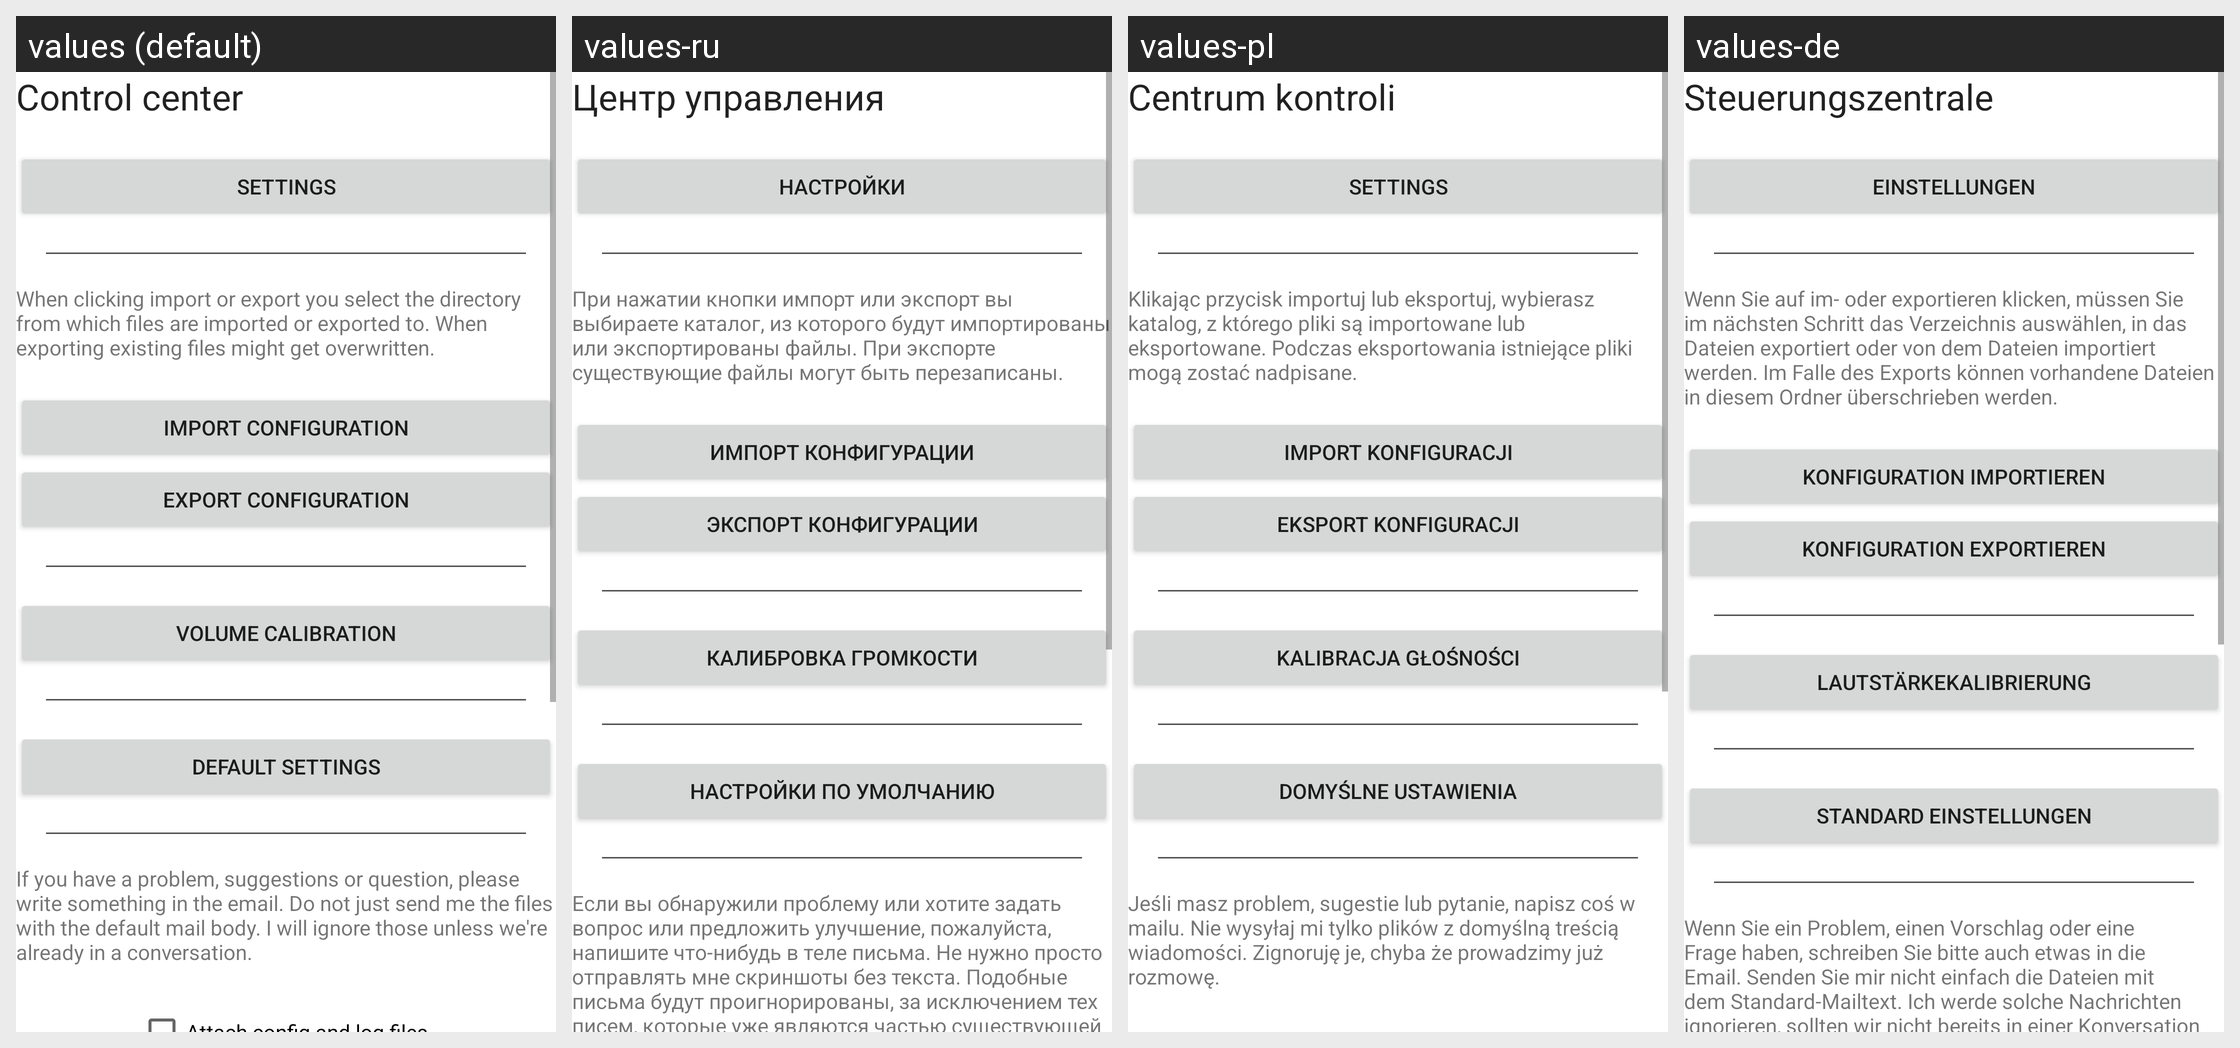

For this localized Android screen grid, give each drawn string resource with its value in every locale shown.
Android screen res/layout/activity_control_center.xml rendered under 4 locales, left to right: values (default), values-ru, values-pl, values-de. Device: Nexus 5 (rendered at 1080×1920; each locale shown at half size, 540×960, under a caption strip naming it); theme Theme.MaterialComponents.DayNight.NoActionBar.
Other locales in the repository, not shown: values-es, values-fr, values-it, values-nl, values-ru-rRU, values-zh-rCN.
Strings drawn on this screen, with the default value and each locale's value (text and hints the layout hard-codes, and strings that could not be matched under every locale, appear in the picture but are not listed):

controlCenter
  values: Control center
  values-ru: Центр управления
  values-pl: Centrum kontroli
  values-de: Steuerungszentrale

settings
  values: Settings
  values-ru: Настройки
  values-pl: Settings
  values-de: Einstellungen

importExportExplanation
  values: When clicking import or export you select the directory from which files are imported or exported to. When exporting existing files might get overwritten.
  values-ru: При нажатии кнопки импорт или экспорт вы выбираете каталог, из которого будут импортированы или экспортированы файлы. При экспорте существующие файлы могут быть перезаписаны.
  values-pl: Klikając przycisk importuj lub eksportuj, wybierasz katalog, z którego pliki są importowane lub eksportowane. Podczas eksportowania istniejące pliki mogą zostać nadpisane.
  values-de: Wenn Sie auf im- oder exportieren klicken, müssen Sie im nächsten Schritt das Verzeichnis auswählen, in das Dateien exportiert oder von dem Dateien importiert werden. Im Falle des Exports können vorhandene Dateien in diesem Ordner überschrieben werden.

importConfiguration
  values: Import configuration
  values-ru: Импорт конфигурации
  values-pl: Import konfiguracji
  values-de: Konfiguration importieren

exportConfiguration
  values: Export configuration
  values-ru: Экспорт конфигурации
  values-pl: Eksport konfiguracji
  values-de: Konfiguration exportieren

volumeTest
  values: Volume calibration
  values-ru: Калибровка громкости
  values-pl: Kalibracja głośności
  values-de: Lautstärkekalibrierung

defaultSettings
  values: Default settings
  values-ru: Настройки по умолчанию
  values-pl: Domyślne ustawienia
  values-de: Standard Einstellungen

emailPretext
  values: If you have a problem, suggestions or question, please write something in the email. Do not just send me the files with the default mail body. I will ignore those unless we're already in a conversation.
  values-ru: Если вы обнаружили проблему или хотите задать вопрос или предложить улучшение, пожалуйста, напишите что-нибудь в теле письма. Не нужно просто отправлять мне скриншоты без текста. Подобные письма будут проигнорированы, за исключением тех писем, которые уже являются частью существующей переписки.
  values-pl: Jeśli masz problem, sugestie lub pytanie, napisz coś w mailu. Nie wysyłaj mi tylko plików z domyślną treścią wiadomości. Zignoruję je, chyba że prowadzimy już rozmowę.
  values-de: Wenn Sie ein Problem, einen Vorschlag oder eine Frage haben, schreiben Sie bitte auch etwas in die Email. Senden Sie mir nicht einfach die Dateien mit dem Standard-Mailtext. Ich werde solche Nachrichten ignorieren, sollten wir nicht bereits in einer Konversation sein.
